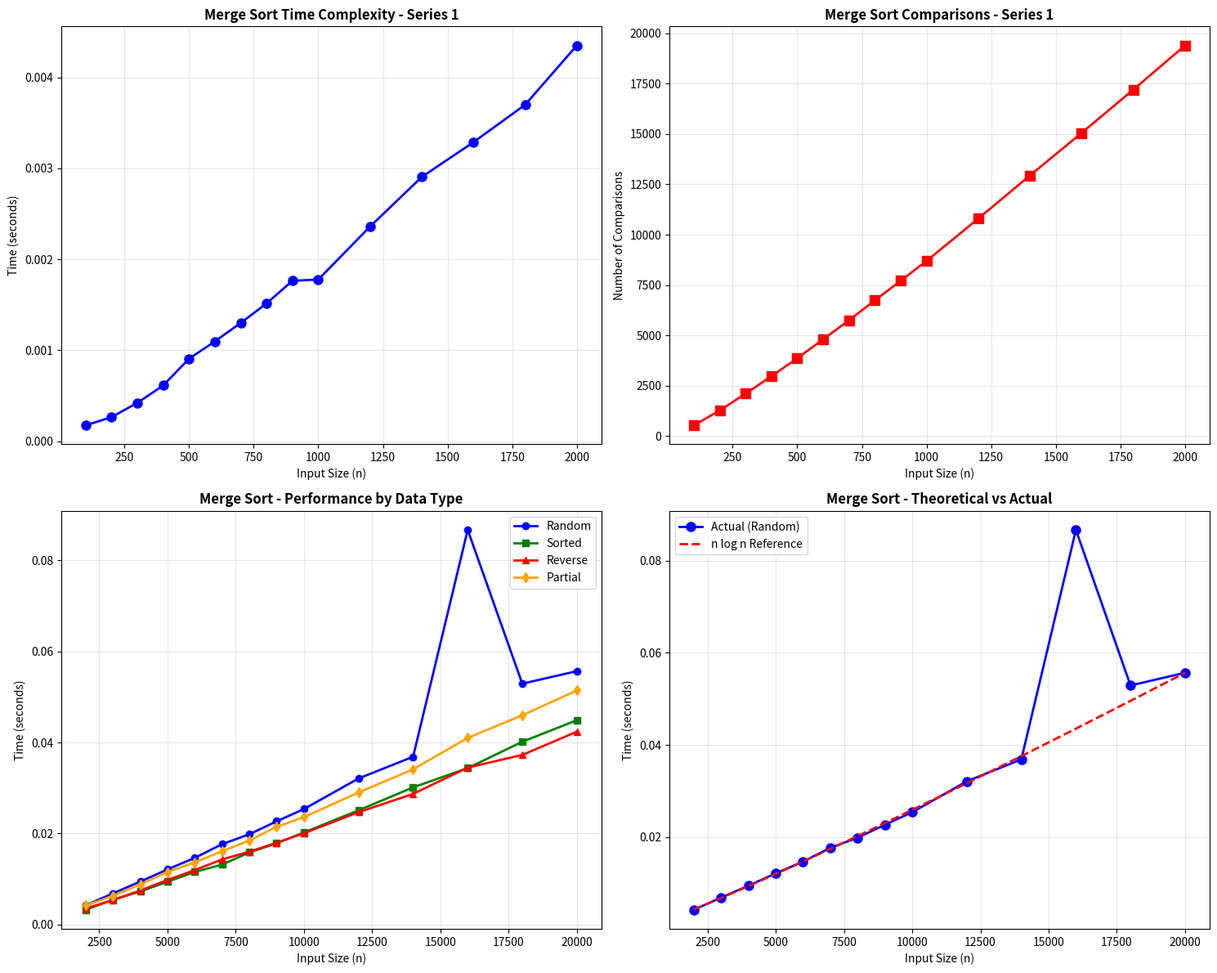

The matplotlib source for this figure:
# merge_sort_analysis.py
import random
import time
import matplotlib.pyplot as plt
import sys
import numpy as np

sys.setrecursionlimit(20000)

class MergeSort:
    def __init__(self):
        self.comparisons = 0
        self.merges = 0
        self.execution_time = 0
    
    def sort(self, arr):
        self.comparisons = 0
        self.merges = 0
        arr_copy = arr.copy()
        
        start_time = time.perf_counter()
        self._merge_sort(arr_copy)
        self.execution_time = time.perf_counter() - start_time
        
        return arr_copy
    
    def _merge_sort(self, arr):
        if len(arr) <= 1:
            return arr
        
        mid = len(arr) // 2
        left = arr[:mid]
        right = arr[mid:]
        
        left = self._merge_sort(left)
        right = self._merge_sort(right)
        
        return self._merge(left, right, arr)
    
    def _merge(self, left, right, arr):
        i = j = k = 0
        
        while i < len(left) and j < len(right):
            self.comparisons += 1
            if left[i] <= right[j]:
                arr[k] = left[i]
                i += 1
            else:
                arr[k] = right[j]
                j += 1
            k += 1
        
        while i < len(left):
            arr[k] = left[i]
            i += 1
            k += 1
        
        while j < len(right):
            arr[k] = right[j]
            j += 1
            k += 1
        
        self.merges += 1
        return arr

def generate_datasets():
    """Generate two series of input data similar to Fibonacci lab"""
    
    # First series - smaller sizes for detailed analysis
    series1 = [100, 200, 300, 400, 500, 600, 700, 800, 900, 1000, 
               1200, 1400, 1600, 1800, 2000]
    
    # Second series - larger sizes for performance comparison
    series2 = [2000, 3000, 4000, 5000, 6000, 7000, 8000, 9000, 10000,
               12000, 14000, 16000, 18000, 20000]
    
    # Generate different types of data for each size
    datasets = {
        'random': {},
        'sorted': {},
        'reverse': {},
        'partial': {}
    }
    
    print("Generating datasets...")
    for size in series1 + series2:
        if size % 2000 == 0:
            print(f"  Generating size {size}...")
        datasets['random'][size] = [random.randint(1, 10000) for _ in range(size)]
        datasets['sorted'][size] = list(range(size))
        datasets['reverse'][size] = list(range(size, 0, -1))
        
        # Partially sorted (70% sorted, 30% random)
        arr = list(range(size))
        shuffle_count = size // 3
        for _ in range(shuffle_count):
            i, j = random.randint(0, size-1), random.randint(0, size-1)
            arr[i], arr[j] = arr[j], arr[i]
        datasets['partial'][size] = arr
    
    return series1, series2, datasets

def analyze_merge_sort():
    print("="*70)
    print("MERGE SORT EMPIRICAL ANALYSIS")
    print("="*70)
    
    ms = MergeSort()
    series1, series2, datasets = generate_datasets()
    
    # Results storage
    results = {
        'series1': {},
        'series2': {},
        'data_types': {}
    }
    
    # Initialize series1 results
    for size in series1:
        results['series1'][size] = {'time': 0, 'comparisons': 0, 'merges': 0}
    
    # Initialize series2 results
    for size in series2:
        results['series2'][size] = {'time': 0, 'comparisons': 0, 'merges': 0}
    
    # Initialize data_types results
    for data_type in ['random', 'sorted', 'reverse', 'partial']:
        results['data_types'][data_type] = {}
        for size in series2:
            results['data_types'][data_type][size] = {'time': 0, 'comparisons': 0, 'merges': 0}
    
    # Analyze Series 1 (smaller sizes) - Random data
    print("\n" + "-"*70)
    print("SERIES 1 - Smaller Input Sizes (Random Data)")
    print("-"*70)
    print(f"{'n':<10} {'Time (s)':<15} {'Comparisons':<15} {'Merges':<15}")
    print("-"*70)
    
    for size in series1:
        data = datasets['random'][size]
        ms.sort(data)
        results['series1'][size]['time'] = ms.execution_time
        results['series1'][size]['comparisons'] = ms.comparisons
        results['series1'][size]['merges'] = ms.merges
        print(f"{size:<10} {ms.execution_time:<15.6f} {ms.comparisons:<15} {ms.merges:<15}")
    
    # Analyze Series 2 (larger sizes) - All data types
    print("\n" + "-"*70)
    print("SERIES 2 - Larger Input Sizes (All Data Types)")
    print("-"*70)
    
    for data_type in ['random', 'sorted', 'reverse', 'partial']:
        print(f"\n{data_type.upper()} DATA:")
        print(f"{'n':<10} {'Time (s)':<15} {'Comparisons':<15} {'Merges':<15}")
        print("-"*55)
        
        for size in series2:
            data = datasets[data_type][size]
            ms.sort(data)
            results['data_types'][data_type][size]['time'] = ms.execution_time
            results['data_types'][data_type][size]['comparisons'] = ms.comparisons
            results['data_types'][data_type][size]['merges'] = ms.merges
            print(f"{size:<10} {ms.execution_time:<15.6f} {ms.comparisons:<15} {ms.merges:<15}")
    
    return results, series1, series2

def plot_results(results, series1, series2):
    fig, axes = plt.subplots(2, 2, figsize=(15, 12))
    
    # Plot 1: Series 1 - Time growth
    ax = axes[0, 0]
    sizes = list(results['series1'].keys())
    times = [results['series1'][s]['time'] for s in sizes]
    ax.plot(sizes, times, 'b-o', linewidth=2, markersize=8)
    ax.set_xlabel('Input Size (n)')
    ax.set_ylabel('Time (seconds)')
    ax.set_title('Merge Sort Time Complexity - Series 1', fontweight='bold')
    ax.grid(True, alpha=0.3)
    
    # Plot 2: Series 1 - Comparisons growth
    ax = axes[0, 1]
    comparisons = [results['series1'][s]['comparisons'] for s in sizes]
    ax.plot(sizes, comparisons, 'r-s', linewidth=2, markersize=8)
    ax.set_xlabel('Input Size (n)')
    ax.set_ylabel('Number of Comparisons')
    ax.set_title('Merge Sort Comparisons - Series 1', fontweight='bold')
    ax.grid(True, alpha=0.3)
    
    # Plot 3: Series 2 - Comparison of data types
    ax = axes[1, 0]
    sizes = list(results['data_types']['random'].keys())
    colors = {'random': 'blue', 'sorted': 'green', 'reverse': 'red', 'partial': 'orange'}
    markers = {'random': 'o', 'sorted': 's', 'reverse': '^', 'partial': 'd'}
    
    for data_type in ['random', 'sorted', 'reverse', 'partial']:
        times = [results['data_types'][data_type][s]['time'] for s in sizes]
        ax.plot(sizes, times, color=colors[data_type], marker=markers[data_type], 
                linewidth=2, markersize=6, label=data_type.capitalize())
    
    ax.set_xlabel('Input Size (n)')
    ax.set_ylabel('Time (seconds)')
    ax.set_title('Merge Sort - Performance by Data Type', fontweight='bold')
    ax.legend()
    ax.grid(True, alpha=0.3)
    
    # Plot 4: Theoretical vs Actual
    ax = axes[1, 1]
    n = np.array(sizes)
    
    # Get actual times for random data
    actual_times = [results['data_types']['random'][s]['time'] for s in sizes]
    
    # Normalize n log n for comparison
    n_log_n = n * np.log2(n)
    if actual_times[-1] > 0:
        n_log_n = n_log_n / n_log_n[-1] * actual_times[-1]
    
    ax.plot(sizes, actual_times, 'b-o', linewidth=2, markersize=8, label='Actual (Random)')
    ax.plot(sizes, n_log_n, 'r--', linewidth=2, label='n log n Reference')
    ax.set_xlabel('Input Size (n)')
    ax.set_ylabel('Time (seconds)')
    ax.set_title('Merge Sort - Theoretical vs Actual', fontweight='bold')
    ax.legend()
    ax.grid(True, alpha=0.3)
    
    plt.tight_layout()
    plt.savefig('merge_sort_analysis.png', dpi=300, bbox_inches='tight')
    plt.show()

if __name__ == "__main__":
    results, series1, series2 = analyze_merge_sort()
    plot_results(results, series1, series2)
